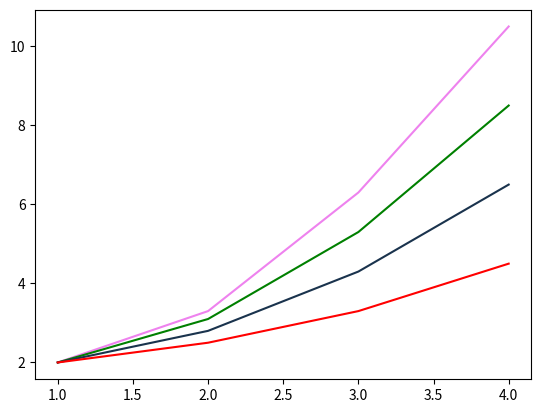

Write Python code to recreate this figure.
import matplotlib.pyplot as plt

# 이름으로 색상 설정(예 : 'violet')
plt.plot([1, 2, 3, 4], [2.0, 3.3, 6.3, 10.5], color = 'violet')

# 약자로 색상 설정 (예:'g')
plt.plot([1, 2, 3, 4], [2.0, 3.1, 5.3, 8.5], color = 'g')

# RGB 값으로 색상 설정
plt.plot([1, 2, 3, 4], [2.0, 2.8, 4.3, 6.5], color = (0.1, 0.2, 0.3))

# 16진수로 색상 설정
plt.plot([1, 2, 3, 4], [2.0, 2.5, 3.3, 4.5], color = '#FF0000')

plt.show()
